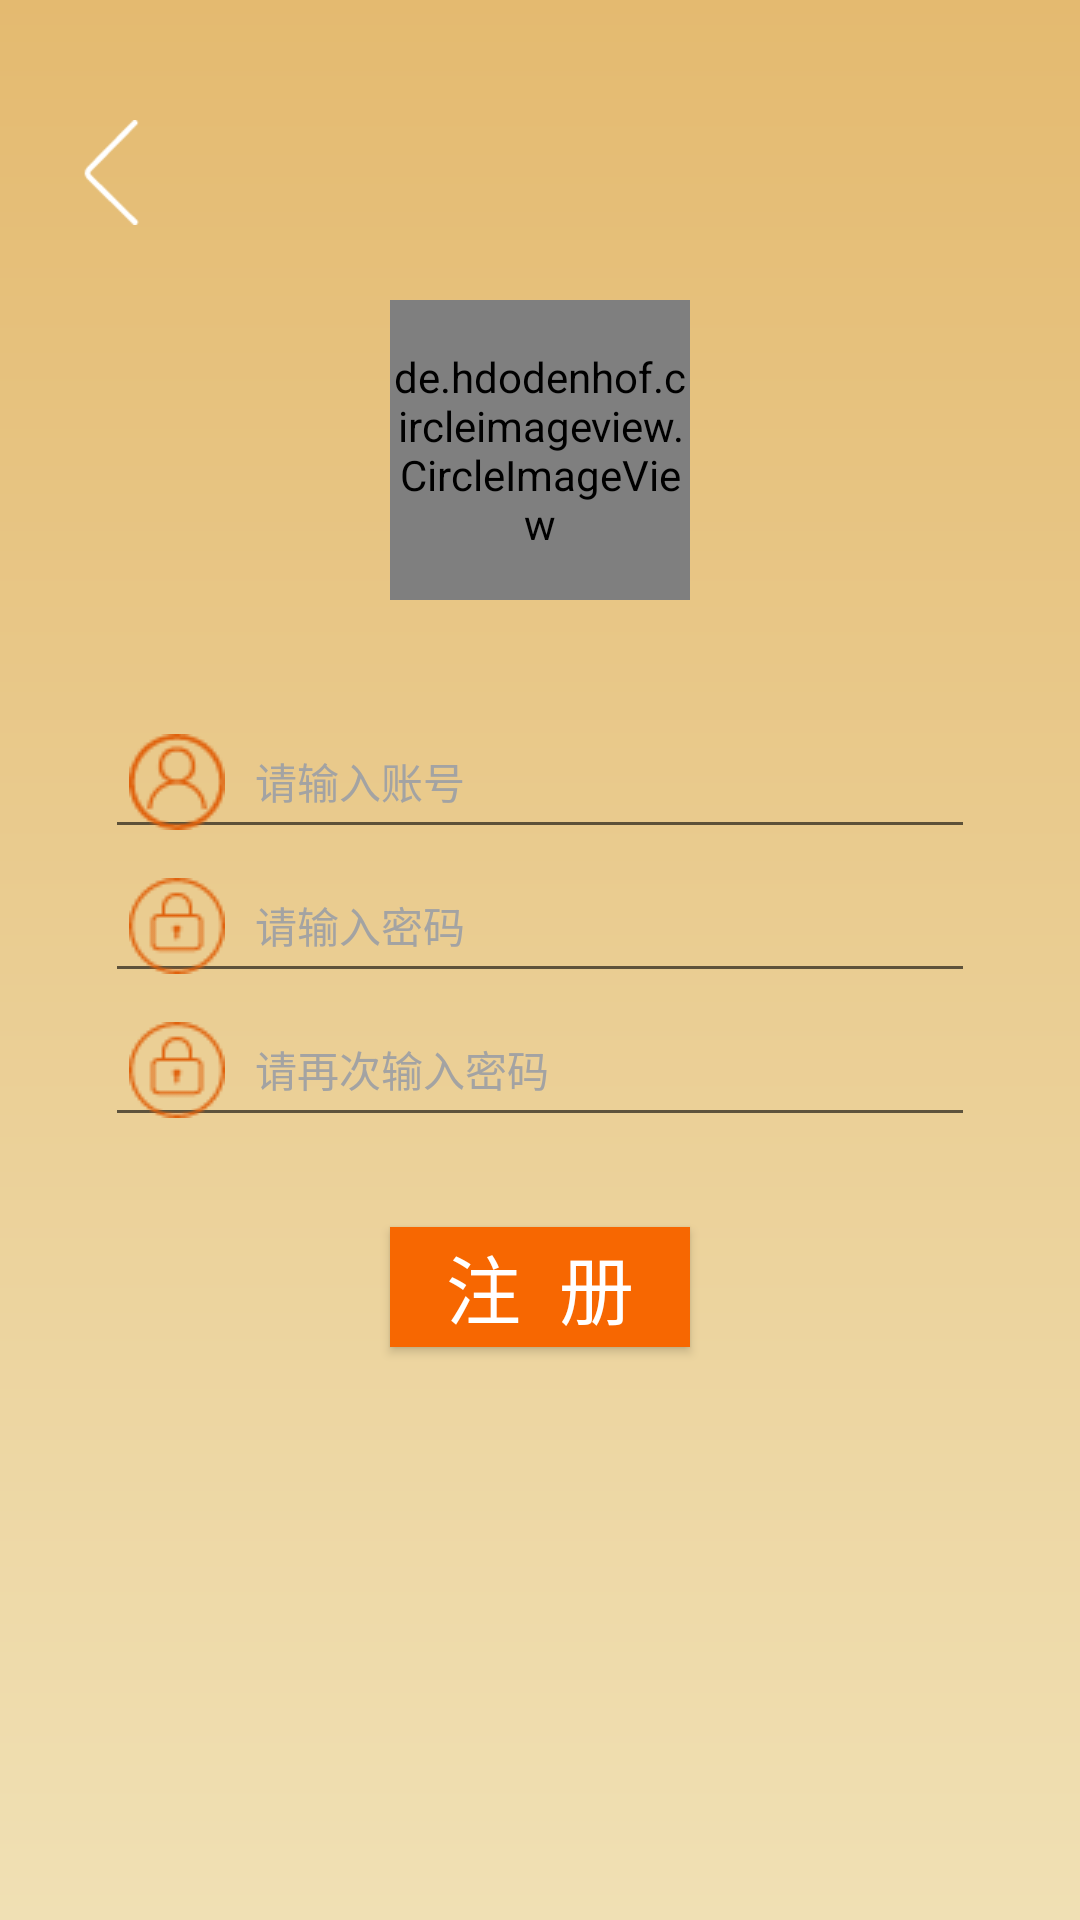

The Android layout XML behind this screen, and the referenced resources:
<!-- AndroidManifest.xml: application theme AppTheme -->
<!-- res/layout/login_register.xml -->
<?xml version="1.0" encoding="utf-8"?>


<LinearLayout
    xmlns:android="http://schemas.android.com/apk/res/android"
    android:id="@+id/activity_register"
    android:layout_width="match_parent"
    android:layout_height="match_parent"
    android:background="@drawable/jianbian3"
    android:orientation="vertical">
    <ImageView
        android:id="@+id/IV_back"
        android:layout_marginTop="40dp"
        android:layout_marginLeft="20dp"
        android:layout_width="35dp"
        android:layout_height="35dp"
        android:src="@mipmap/ic_back"/>
    <de.hdodenhof.circleimageview.CircleImageView
        android:layout_width="100dp"
        android:layout_height="100dp"
        android:layout_gravity="center_horizontal"
        android:layout_marginTop="25dp"
        android:src="@mipmap/default_icon"/>
    
    <EditText
        android:id="@+id/et_user_name"
        android:layout_width="fill_parent"
        android:layout_height="48dp"
        android:layout_gravity="center_horizontal"
        android:layout_marginLeft="35dp"
        android:layout_marginRight="35dp"
        android:layout_marginTop="35dp"
        android:drawableLeft="@mipmap/username"
        android:drawablePadding="10dp"
        android:gravity="center_vertical"
        android:hint="请输入账号"
        android:paddingLeft="8dp"
        android:singleLine="true"
        android:textColor="#000000"
        android:textColorHint="#a3a3a3"
        android:textSize="14sp"/>
    <EditText
        android:id="@+id/et_psw"
        android:layout_width="fill_parent"
        android:layout_gravity="center_horizontal"
        android:layout_height="48dp"
        android:layout_marginLeft="35dp"
        android:layout_marginRight="35dp"
        android:drawableLeft="@mipmap/password"
        android:drawablePadding="10dp"
        android:hint="请输入密码"
        android:inputType="textPassword"
        android:paddingLeft="8dp"
        android:singleLine="true"
        android:textColor="#000000"
        android:textColorHint="#a3a3a3"
        android:textSize="14sp"/>
    <EditText
        android:id="@+id/et_psw_again"
        android:layout_width="fill_parent"
        android:layout_height="48dp"
        android:layout_gravity="center_horizontal"
        android:layout_marginLeft="35dp"
        android:layout_marginRight="35dp"
        android:drawableLeft="@mipmap/password"
        android:drawablePadding="10dp"
        android:hint="请再次输入密码"
        android:inputType="textPassword"
        android:paddingLeft="8dp"
        android:singleLine="true"
        android:textColor="#000000"
        android:textColorHint="#a3a3a3"
        android:textSize="14sp"/>

    <Button
        android:id="@+id/btn_register"
        android:layout_width="100dp"
        android:layout_height="40dp"
        android:layout_gravity="center_horizontal"
        android:layout_marginLeft="35dp"
        android:layout_marginRight="35dp"
        android:layout_marginTop="30dp"
        android:background="@color/yello"
        android:text="注  册"
        android:textColor="@android:color/white"
        android:textSize="25sp" />
</LinearLayout>
<!-- resources referenced by this layout -->
<resources>
  <color name="yello">#f76701</color>
  <!-- drawable jianbian3 (drawable) -->
  <?xml version="1.0" encoding="utf-8"?>
  
  <shape xmlns:android="http://schemas.android.com/apk/res/android"
      android:shape="rectangle"
      >
  
      
      <gradient
          android:startColor="#e4ba70"
          android:endColor="#f0e0b4"
          android:angle="270"
          />
  
  </shape>
  <!-- mipmap default_icon: jpg bitmap (mipmap-mdpi, 41226 bytes) -->
  <!-- mipmap ic_back: png bitmap (mipmap-xxxhdpi, 665 bytes) -->
  <!-- mipmap password: png bitmap (mipmap-mdpi, 996 bytes) -->
  <!-- mipmap username: png bitmap (mipmap-mdpi, 1157 bytes) -->
  <style name="AppTheme" parent="Theme.AppCompat.Light.NoActionBar">
          
          <item name="windowNoTitle">true</item>
  
          <item name="colorPrimary">@color/colorPrimary</item>
          <item name="colorPrimaryDark">@color/colorPrimaryDark</item>
          <item name="colorAccent">@color/colorAccent</item>
      </style>
  <color name="colorPrimary">#3F51B5</color>
  <color name="colorPrimaryDark">#303F9F</color>
  <color name="colorAccent">#FF4081</color>
</resources>
